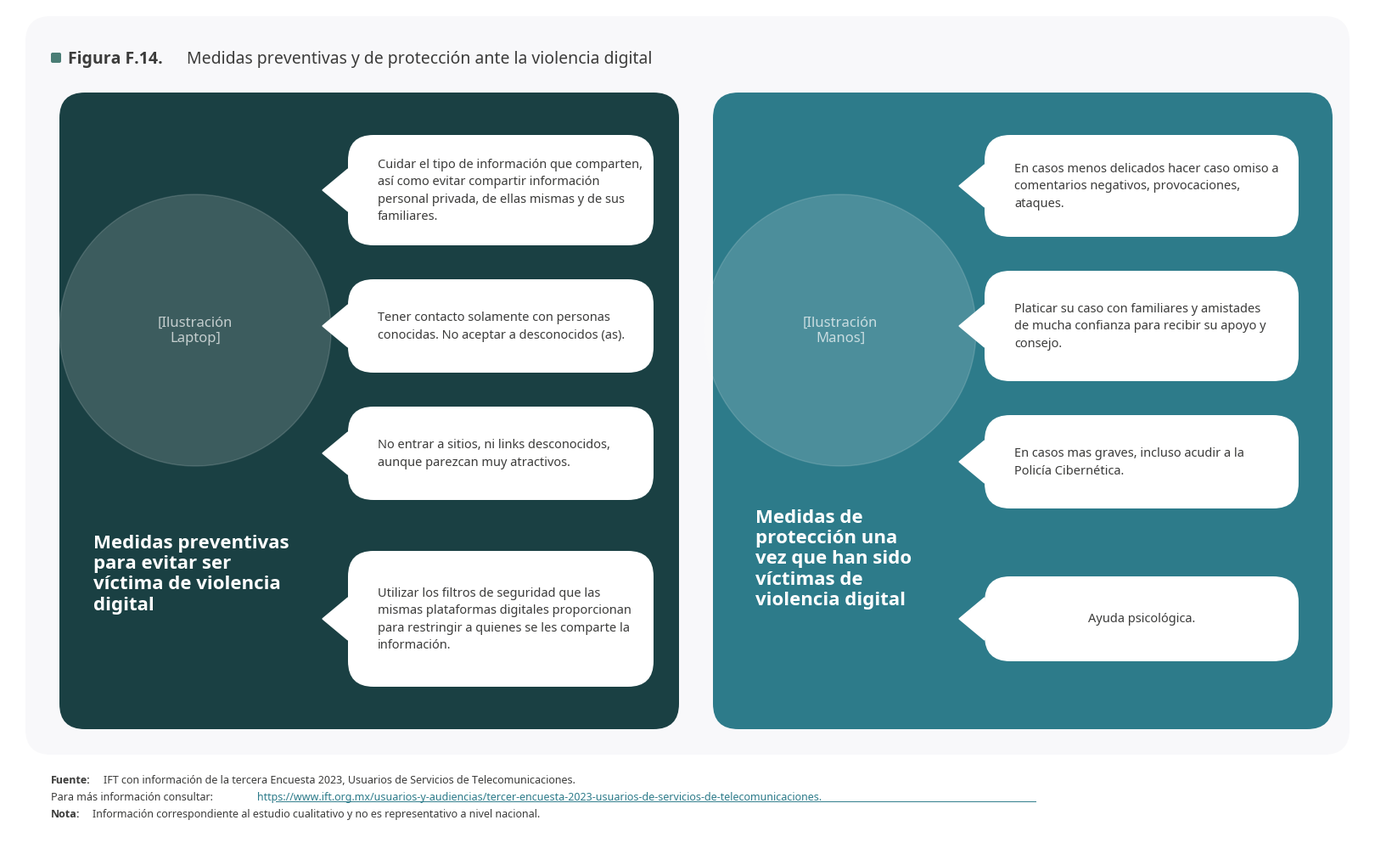

This figure's Python source:
import matplotlib.pyplot as plt
import matplotlib.patches as mpatches
from matplotlib.patches import FancyBboxPatch, Polygon
import os
import textwrap

# ── Configuración de la fuente institucional ──
plt.rcParams['font.family'] = ['Noto Sans', 'DejaVu Sans', 'sans-serif']

# Configuración de la figura
fig, ax = plt.subplots(figsize=(16, 10))
ax.set_xlim(0, 16)
ax.set_ylim(0, 10)
ax.axis('off')

# Fondo de la figura
FONDO_TARJETA = '#F8F8FA'
fig.patch.set_facecolor('white') 

# ── Colores Institucionales CRT ──────────────────
CRT_VERDE_OSCURO = '#1a4043'
CRT_AZUL_VERDE   = '#2D7B8A'
CRT_DECORATIVO   = '#4a7d75'
CRT_VERDE_CLARO  = '#6cacad'

BLANCO           = '#ffffff'
COLOR_TEXTO      = '#3c3c3b'  # Gris institucional canónico
COLOR_ENLACE     = '#2D7B8A'  # Azul Verde de la CRT para el enlace

# ══════════════════════════════════════════
# Funciones helper
# ══════════════════════════════════════════
def caja(ax, x, y, w, h, color, radius=0.3, zorder=2):
    """Dibuja una caja con bordes redondeados."""
    rect = FancyBboxPatch((x, y), w, h,
                          boxstyle=f"round,pad=0,rounding_size={radius}",
                          linewidth=0, facecolor=color, zorder=zorder)
    ax.add_patch(rect)

def burbuja_dialogo(ax, x, y, w, h, texto, centrado=False, fontsize=10.5):
    """Dibuja una burbuja blanca con un pico a la izquierda y texto auto-ajustado."""
    # Caja principal de la burbuja
    caja(ax, x, y, w, h, BLANCO, radius=0.3, zorder=4)
    
    # Triángulo (pico) apuntando a la izquierda
    y_mid = y + (h / 2)
    pico = Polygon([[x, y_mid - 0.25], [x - 0.3, y_mid], [x, y_mid + 0.25]], 
                   closed=True, color=BLANCO, zorder=4)
    ax.add_patch(pico)
    
    if centrado:
        ax.text(x + (w / 2), y + (h / 2), texto,
                fontsize=fontsize, va='center', ha='center',
                color=COLOR_TEXTO, linespacing=1.5, zorder=5)
    else:
        lineas = texto.split('\n')
        texto_final = ""
        for linea in lineas:
            texto_final += textwrap.fill(linea, width=44) + "\n"
            
        ax.text(x + 0.35, y + (h / 2), texto_final.strip(),
                fontsize=fontsize, va='center', ha='left',
                color=COLOR_TEXTO, linespacing=1.5, zorder=5)

def dibujar_ilustracion_placeholder(ax, x, y, panel='izquierdo'):
    """Marcador visual de posición para las ilustraciones de las chicas."""
    circle = plt.Circle((x, y), 1.6, color=BLANCO, alpha=0.15, zorder=3)
    ax.add_patch(circle)
    texto = "[Ilustración\nLaptop]" if panel == 'izquierdo' else "[Ilustración\nManos]"
    ax.text(x, y, texto, fontsize=12, color=BLANCO, alpha=0.7, ha='center', va='center', zorder=5)

# ══════════════════════════════════════════
# Fondo principal (Tarjeta gris claro institucional)
# ══════════════════════════════════════════
caja(ax, 0.2, 1.2, 15.6, 8.7, FONDO_TARJETA, radius=0.3, zorder=1)

# ══════════════════════════════════════════
# Encabezado de la Figura
# ══════════════════════════════════════════
# Cuadrado decorativo
caja(ax, 0.5, 9.35, 0.12, 0.12, color=CRT_DECORATIVO, radius=0.02, zorder=2)

# Título de la figura F.14
ax.text(0.7, 9.4, 'Figura F.14.', fontsize=14, fontweight='bold', color=COLOR_TEXTO, va='center')
ax.text(2.1, 9.4, 'Medidas preventivas y de protección ante la violencia digital', fontsize=14, fontweight='medium', color=COLOR_TEXTO, va='center')

# ══════════════════════════════════════════
# PANEL IZQUIERDO – Medidas preventivas
# ══════════════════════════════════════════
# Fondo Verde Oscuro CRT
caja(ax, 0.6, 1.5, 7.3, 7.5, CRT_VERDE_OSCURO, radius=0.3)

# Placeholder de la chica con la laptop
dibujar_ilustracion_placeholder(ax, 2.2, 6.2, 'izquierdo')

# Título inferior del panel
ax.text(1.0, 3.8, 'Medidas preventivas\npara evitar ser\nvíctima de violencia\ndigital', 
        fontsize=16, fontweight='bold', color=BLANCO, ha='left', va='top', zorder=5, linespacing=1.2)

# Burbujas panel izquierdo
txt_izq_1 = "Cuidar el tipo de información que comparten, así como evitar compartir información personal privada, de ellas mismas y de sus familiares."
burbuja_dialogo(ax, 4.0, 7.2, 3.6, 1.3, txt_izq_1)

txt_izq_2 = "Tener contacto solamente con personas conocidas. No aceptar a desconocidos (as)."
burbuja_dialogo(ax, 4.0, 5.7, 3.6, 1.1, txt_izq_2)

txt_izq_3 = "No entrar a sitios, ni links desconocidos, aunque parezcan muy atractivos."
burbuja_dialogo(ax, 4.0, 4.2, 3.6, 1.1, txt_izq_3)

txt_izq_4 = "Utilizar los filtros de seguridad que las mismas plataformas digitales proporcionan para restringir a quienes se les comparte la información."
burbuja_dialogo(ax, 4.0, 2.0, 3.6, 1.6, txt_izq_4)

# ══════════════════════════════════════════
# PANEL DERECHO – Medidas de protección
# ══════════════════════════════════════════
# Fondo Azul Verde CRT
caja(ax, 8.3, 1.5, 7.3, 7.5, CRT_AZUL_VERDE, radius=0.3)

# Placeholder de la chica rodeada
dibujar_ilustracion_placeholder(ax, 9.8, 6.2, 'derecho')

# Título inferior del panel
ax.text(8.8, 4.1, 'Medidas de\nprotección una\nvez que han sido\nvíctimas de\nviolencia digital', 
        fontsize=16, fontweight='bold', color=BLANCO, ha='left', va='top', zorder=5, linespacing=1.2)

# Burbujas panel derecho
txt_der_1 = "En casos menos delicados hacer caso omiso a comentarios negativos, provocaciones, ataques."
burbuja_dialogo(ax, 11.5, 7.3, 3.7, 1.2, txt_der_1)

txt_der_2 = "Platicar su caso con familiares y amistades de mucha confianza para recibir su apoyo y consejo."
burbuja_dialogo(ax, 11.5, 5.6, 3.7, 1.3, txt_der_2)

txt_der_3 = "En casos mas graves, incluso acudir a la Policía Cibernética."
burbuja_dialogo(ax, 11.5, 4.1, 3.7, 1.1, txt_der_3)

txt_der_4 = "Ayuda psicológica."
burbuja_dialogo(ax, 11.5, 2.3, 3.7, 1.0, txt_der_4, centrado=True)

# ══════════════════════════════════════════
# Pie de figura (Fuentes y Notas)
# ══════════════════════════════════════════
# Coordenadas ajustadas al límite inferior
Y_FUENTE = 0.9
Y_URL = 0.7
Y_NOTA = 0.5

# Fuente
ax.annotate("Fuente:", xy=(0.5, Y_FUENTE), xycoords='data', fontweight='bold', fontsize=9, color=COLOR_TEXTO, va='center')
ax.annotate("IFT con información de la tercera Encuesta 2023, Usuarios de Servicios de Telecomunicaciones.", 
            xy=(0.5, Y_FUENTE), xycoords='data', xytext=(45, 0), textcoords='offset points', 
            fontweight='normal', fontsize=9, color=COLOR_TEXTO, va='center')

# URL
ax.annotate("Para más información consultar:", xy=(0.5, Y_URL), xycoords='data', fontweight='normal', fontsize=9, color=COLOR_TEXTO, va='center')
ax.annotate("https://www.ift.org.mx/usuarios-y-audiencias/tercer-encuesta-2023-usuarios-de-servicios-de-telecomunicaciones.", 
            xy=(0.5, Y_URL), xycoords='data', xytext=(175, 0), textcoords='offset points', 
            fontweight='normal', fontsize=9, color=COLOR_ENLACE, va='center')
# Subrayado simulado del link
ax.plot([3.15, 12.1], [Y_URL - 0.05, Y_URL - 0.05], color=COLOR_ENLACE, linewidth=0.7)

# Nota
ax.annotate("Nota:", xy=(0.5, Y_NOTA), xycoords='data', fontweight='bold', fontsize=9, color=COLOR_TEXTO, va='center')
ax.annotate("Información correspondiente al estudio cualitativo y no es representativo a nivel nacional.", 
            xy=(0.5, Y_NOTA), xycoords='data', xytext=(35, 0), textcoords='offset points', 
            fontweight='normal', fontsize=9, color=COLOR_TEXTO, va='center')

# ══════════════════════════════════════════
# Exportación
# ══════════════════════════════════════════
plt.tight_layout(pad=0)
output_dir = "output"
os.makedirs(output_dir, exist_ok=True)
output_path = os.path.join(output_dir, "figura_f14.png")

fig.savefig(output_path, dpi=200, bbox_inches='tight', facecolor='white', edgecolor='none')
print(f"Guardado correctamente en: {output_path}")
